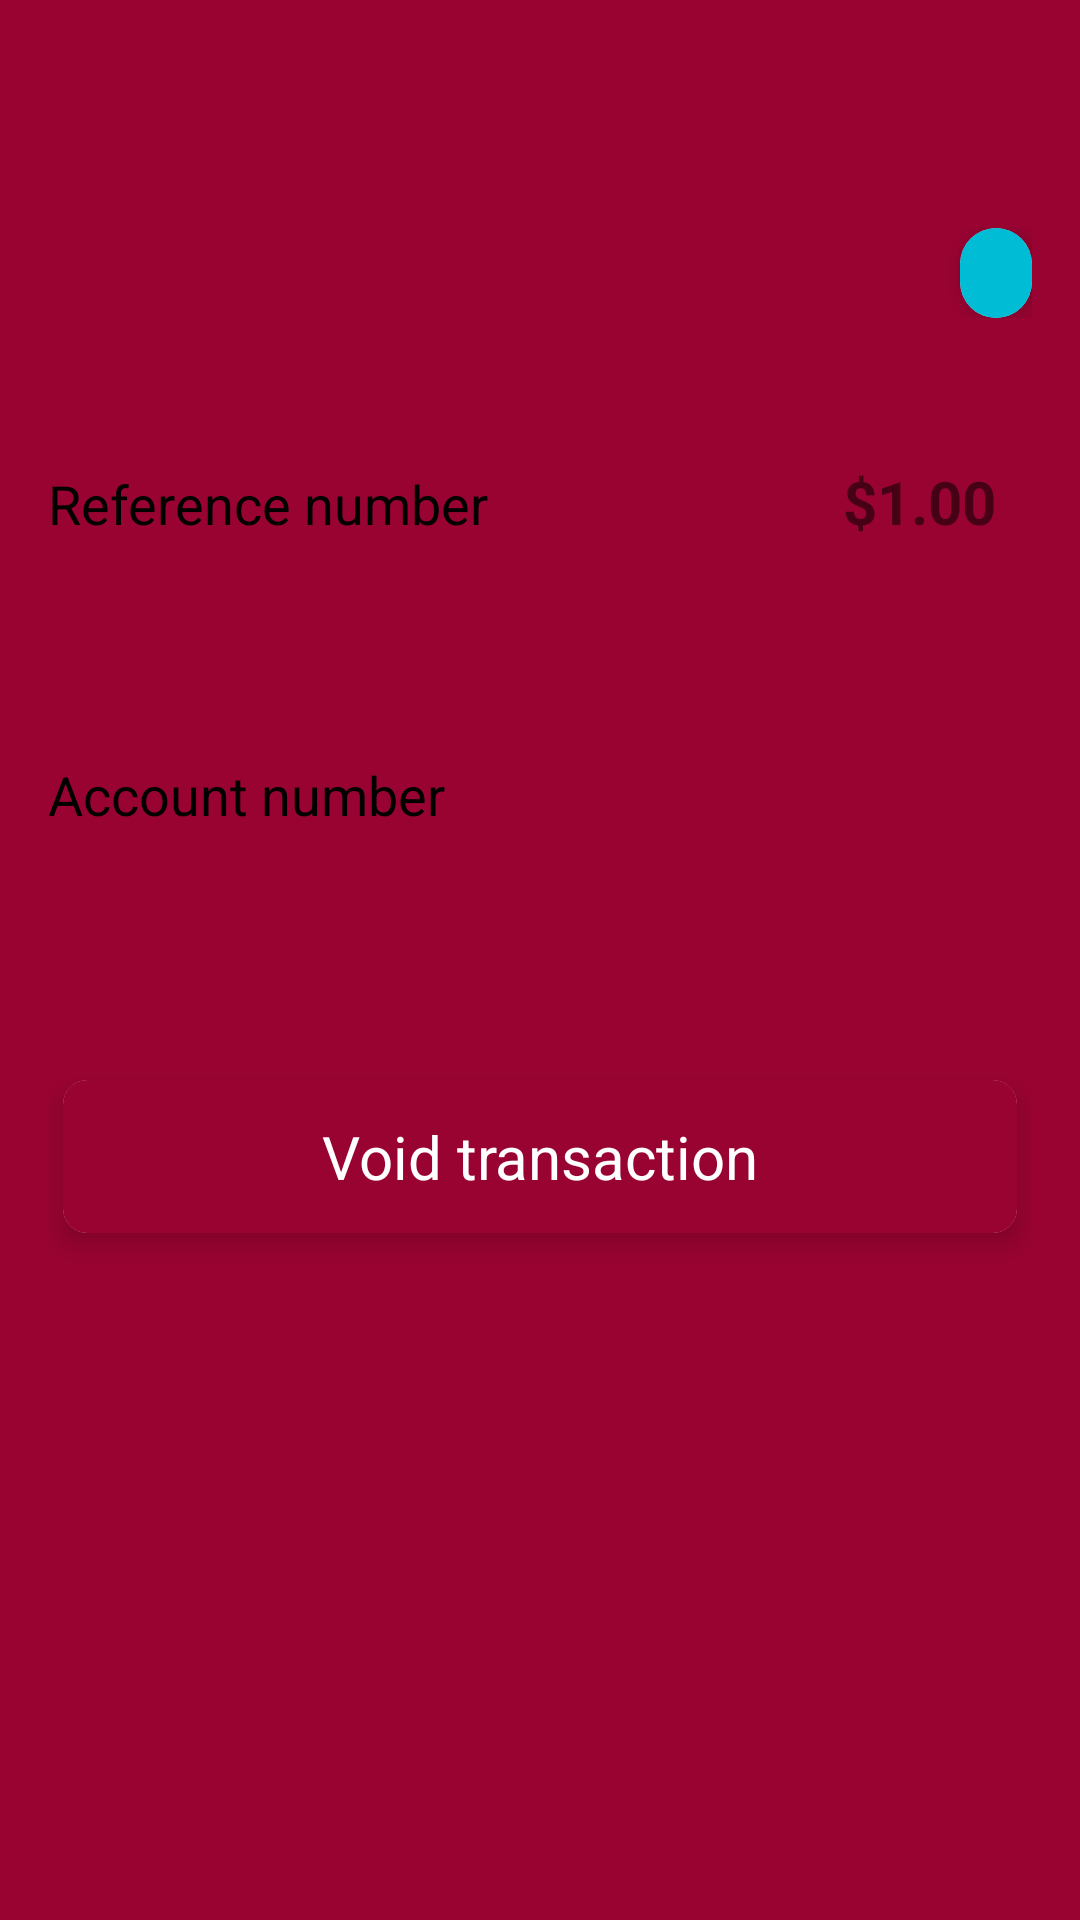

The Android layout XML behind this screen, and the referenced resources:
<!-- AndroidManifest.xml: application theme Theme.CardLinkMerchant.NoActionBar -->
<!-- res/layout/activity_transaction_detail.xml -->
<?xml version="1.0" encoding="utf-8"?>
<androidx.constraintlayout.widget.ConstraintLayout xmlns:android="http://schemas.android.com/apk/res/android"
    xmlns:app="http://schemas.android.com/apk/res-auto"
    xmlns:tools="http://schemas.android.com/tools"
    android:layout_width="match_parent"
    android:layout_height="match_parent"
    tools:context=".activity.TransactionDetailActivity">

    <include
        android:id="@+id/include"
        layout='@layout/custom_back_ground_mainpage'
        android:layout_width="match_parent"
        android:layout_height="match_parent" />

    <include
        android:id="@+id/header"
        layout="@layout/custom_header"
        android:layout_width="match_parent"
        android:layout_height="@dimen/header_height"
        android:layout_marginTop="@dimen/header_margin_top"
        app:layout_constraintEnd_toEndOf="parent"
        app:layout_constraintStart_toStartOf="parent"
        app:layout_constraintTop_toTopOf="parent" />
    <LinearLayout
        android:layout_width="match_parent"
        android:layout_height="0dp"
        android:layout_marginTop="@dimen/header_margin_top"
        android:background="@drawable/page_background"
        android:orientation="vertical"
        android:padding="16dp"
        app:layout_constraintBottom_toBottomOf="parent"
        app:layout_constraintEnd_toEndOf="parent"
        app:layout_constraintStart_toStartOf="parent"
        app:layout_constraintTop_toBottomOf="@+id/header">
        <LinearLayout
            android:layout_width="match_parent"
            android:layout_height="wrap_content"
            android:orientation="horizontal">
            <TextView
                android:id="@+id/txtTransactionDetailContactName"
                style="@style/text_label"
                android:layout_width="0dp"
                android:layout_weight="8"
                android:layout_height="wrap_content"/>
            <androidx.cardview.widget.CardView
                android:layout_width="wrap_content"
                android:layout_height="30dp"
                app:cardCornerRadius="12dp"
                app:cardElevation="5dp">

                <TextView
                    android:id="@+id/tvTransactionDetailStatus"
                    android:layout_width="match_parent"
                    android:layout_height="match_parent"
                    android:layout_gravity="center"
                    android:background="#00BCD4"
                    android:gravity="center"
                    android:paddingLeft="12dp"
                    android:paddingRight="12dp"
                    android:textAlignment="center"
                    android:textAppearance="?android:attr/textAppearanceMedium"
                    android:textColor="@color/White"
                    android:textSize="16sp"
                    android:textStyle="normal" />
            </androidx.cardview.widget.CardView>
        </LinearLayout>
        <TextView
            android:id="@+id/txtTransactionDetailContactId"
            style="@style/text_small"
            android:layout_width="match_parent"
            android:layout_height="wrap_content"
            android:layout_marginTop="10dp"/>
        <LinearLayout
            android:layout_width="match_parent"
            android:layout_height="wrap_content"
            android:orientation="horizontal"
            android:layout_marginTop="16dp">
            <TextView
                android:id="@+id/txtTransactionDetailReferenceNumber"
                style="@style/text_label"
                android:layout_width="0dp"
                android:layout_weight="7"
                android:layout_height="wrap_content"
                android:text="@string/reference_number" />
            <TextView
                android:id="@+id/tvTransactionDetailReferenceNumber"
                android:layout_width="0dp"
                android:layout_weight="3"
                android:layout_height="wrap_content"
                android:paddingLeft="12dp"
                android:paddingRight="12dp"
                android:textAlignment="textEnd"
                android:textSize="20sp"
                android:textStyle="bold"
                android:text="$1.00"/>
        </LinearLayout>
        <TextView
            android:id="@+id/txtTransactionDetailReferenceNumberValue"
            style="@style/text_small"
            android:layout_width="match_parent"
            android:layout_height="wrap_content"/>
        <TextView
            android:id="@+id/txtTransactionDetailCreatedDate"
            style="@style/text_normal"
            android:layout_width="match_parent"
            android:layout_height="wrap_content"
            android:layout_marginTop="16dp"
            android:textStyle="bold"/>

        <TextView
            android:id="@+id/txtTransactionDetailAccountNumber"
            style="@style/text_label"
            android:layout_width="match_parent"
            android:layout_height="wrap_content"
            android:layout_marginTop="10dp"
            android:text="@string/account_number" />
        <LinearLayout
            android:layout_width="match_parent"
            android:layout_height="wrap_content"
            android:orientation="horizontal"
            android:layout_marginTop="16dp">
            <TextView
                android:id="@+id/txtTransactionDetailAccountNumberValue"
                style="@style/text_normal"
                android:layout_width="0dp"
                android:layout_weight="2"
                android:layout_height="wrap_content"/>
            <TextView
                android:id="@+id/tvTransactionDetailAccountName"
                style="@style/text_normal"
                android:layout_width="0dp"
                android:layout_weight="8"
                android:layout_height="wrap_content"
                android:paddingLeft="12dp"
                android:paddingRight="12dp"
                android:textSize="20sp"/>
        </LinearLayout>

        <androidx.cardview.widget.CardView
            android:layout_width="match_parent"
            android:layout_height="wrap_content"
            android:layout_marginLeft="5dp"
            android:layout_marginTop="40dp"
            android:layout_marginRight="5dp"
            android:layout_marginBottom="10dp"
            app:cardCornerRadius="8dp"
            app:cardElevation="5dp"
            app:cardPreventCornerOverlap="false">

            <TextView
                android:id="@+id/btTransactionDetailVoidTransaction"
                style="@style/button_primary"
                android:layout_width="match_parent"
                android:layout_height="match_parent"
                android:layout_gravity="center"
                android:gravity="center"
                android:text="@string/void_trasaction"
                android:textAlignment="center"
                android:textAppearance="?android:attr/textAppearanceMedium"
                android:textColor="@color/White"
                android:textSize="20sp"
                android:textStyle="normal" />
        </androidx.cardview.widget.CardView>
    </LinearLayout>

</androidx.constraintlayout.widget.ConstraintLayout>
<!-- res/layout/custom_back_ground_mainpage.xml (included above) -->
<?xml version="1.0" encoding="utf-8"?>
<androidx.constraintlayout.widget.ConstraintLayout xmlns:android="http://schemas.android.com/apk/res/android" xmlns:app="http://schemas.android.com/apk/res-auto" xmlns:aapt="http://schemas.android.com/aapt"
    android:layout_width="match_parent"
    android:layout_height="match_parent">

    <View
        android:layout_width="match_parent"
        android:layout_height="0dp"
        android:background="@drawable/custom_top_background"
        app:layout_constraintBottom_toBottomOf="parent"
        app:layout_constraintEnd_toEndOf="parent"
        app:layout_constraintStart_toStartOf="parent"
        app:layout_constraintTop_toTopOf="parent" />

    
</androidx.constraintlayout.widget.ConstraintLayout>
<!-- res/layout/custom_header.xml (included above) -->
<?xml version="1.0" encoding="utf-8"?>
<androidx.constraintlayout.widget.ConstraintLayout xmlns:android="http://schemas.android.com/apk/res/android"
    xmlns:aapt="http://schemas.android.com/aapt"
    xmlns:app="http://schemas.android.com/apk/res-auto"
    xmlns:tools="http://schemas.android.com/tools"
    android:layout_width="match_parent"
    android:layout_height="wrap_content"
    android:background="@android:color/transparent">

    <ImageView
        android:id="@+id/ivHeaderBack"
        android:layout_width="30dp"
        android:layout_height="30dp"
        android:layout_gravity="center_horizontal"
        android:layout_marginStart="8dp"
        android:layout_marginEnd="8dp"
        android:adjustViewBounds="true"
        android:background="@drawable/ic_arrow_left"
        android:scaleType="centerInside"
        app:layout_constraintBottom_toBottomOf="parent"
        app:layout_constraintDimensionRatio="w,1:1"
        app:layout_constraintEnd_toStartOf="@+id/guideline20"
        app:layout_constraintStart_toStartOf="parent"
        app:layout_constraintTop_toTopOf="parent" />

    <androidx.constraintlayout.widget.Guideline
        android:id="@+id/guideline20"
        android:layout_width="wrap_content"
        android:layout_height="wrap_content"
        android:orientation="vertical"
        app:layout_constraintGuide_percent="0.15" />

    <androidx.constraintlayout.widget.Guideline
        android:id="@+id/guideline80"
        android:layout_width="wrap_content"
        android:layout_height="wrap_content"
        android:orientation="vertical"
        app:layout_constraintGuide_percent="0.85" />

    <ImageView
        android:id="@+id/ivHeaderExit"
        android:layout_width="30dp"
        android:layout_height="30dp"
        android:layout_gravity="center_horizontal"
        android:layout_marginStart="8dp"
        android:layout_marginEnd="8dp"
        android:adjustViewBounds="true"
        android:background="@drawable/ic_arrow_right"
        android:scaleType="centerInside"
        app:layout_constraintBottom_toBottomOf="parent"
        app:layout_constraintDimensionRatio="w,1:1"
        app:layout_constraintEnd_toEndOf="parent"
        app:layout_constraintStart_toEndOf="@+id/guideline80"
        app:layout_constraintTop_toTopOf="parent" />

    <View
        android:id="@+id/header_view_1"
        android:layout_width="0dp"
        android:layout_height="0dp"
        app:layout_constraintEnd_toStartOf="@+id/guideline20"
        app:layout_constraintStart_toStartOf="parent"
        app:layout_constraintTop_toTopOf="parent" />

    <View
        android:id="@+id/header_view_2"
        android:layout_width="0dp"
        android:layout_height="0dp"
        app:layout_constraintEnd_toEndOf="@id/guideline80"
        app:layout_constraintStart_toStartOf="@+id/guideline20"
        app:layout_constraintTop_toTopOf="parent" />

    <View
        android:id="@+id/header_view_5"
        android:layout_width="0dp"
        android:layout_height="0dp"
        app:layout_constraintEnd_toEndOf="parent"
        app:layout_constraintStart_toStartOf="@+id/guideline80"
        app:layout_constraintTop_toTopOf="parent" />

    <TextView
        android:id="@+id/tvHeaderTitle"
        android:layout_width="0dp"
        android:layout_height="26dp"
        android:textColor="@color/White"
        android:textSize="@dimen/header_title_text_size"
        android:textStyle="bold"
        android:gravity="center"
        app:layout_constraintBottom_toBottomOf="parent"
        app:layout_constraintEnd_toStartOf="@+id/guideline80"
        app:layout_constraintStart_toStartOf="@+id/guideline20"
        app:layout_constraintTop_toTopOf="parent" />

</androidx.constraintlayout.widget.ConstraintLayout>
<!-- resources referenced by this layout -->
<resources>
  <color name="White">#FFFFFFFF</color>
  <dimen name="header_height">40dp</dimen>
  <dimen name="header_margin_top">10dp</dimen>
  <dimen name="header_title_text_size">20sp</dimen>
  <!-- drawable custom_top_background (drawable) -->
  <?xml version="1.0" encoding="utf-8"?>
  <layer-list xmlns:android="http://schemas.android.com/apk/res/android" xmlns:app="http://schemas.android.com/apk/res-auto">
      <item>
          <shape>
              <gradient android:startColor="@color/colorBackgroundDark" android:endColor="@color/colorBackgroundLight" android:angle="270"/>
              <stroke android:width="0dp" android:color="@color/White"/>
              <corners android:radius="0dp"/>
              <padding android:left="0dp" android:top="0dp" android:right="0dp" android:bottom="0dp"/>
          </shape>
      </item>
  </layer-list>
  <string name="account_number">Account number</string>
  <string name="reference_number">Reference number</string>
  <string name="void_trasaction">Void transaction</string>
  <style name="button_primary">
          <item name="android:textAppearance">?android:attr/textAppearanceLarge</item>
          <item name="android:gravity">left|center_horizontal|clip_horizontal</item>
          <item name="android:background">@drawable/keyboard_ok_button</item>
          <item name="android:paddingTop">12dp</item>
          <item name="android:paddingBottom">12dp</item>
          <item name="android:clickable">true</item>
          <item name="android:layout_width">0dp</item>
          <item name="android:layout_height">50dp</item>
          <item name="android:textSize">20sp</item>
          <item name="android:scaleType">centerInside</item>
          <item name="android:layout_weight">1</item>
          <item name="cornerRadius">10dp</item>
      </style>
  <style name="text_label">
          <item name="android:textColor">@color/black</item>
          <item name="android:textSize">18sp</item>
      </style>
  <style name="text_normal">
          <item name="android:textColor">@color/textPrimary</item>
          <item name="android:textSize">18sp</item>
      </style>
  <style name="text_small">
          <item name="android:textColor">@color/textPrimary</item>
          <item name="android:textSize">16sp</item>
          <item name="android:textStyle">bold</item>
      </style>
  <style name="Theme.CardLinkMerchant.NoActionBar">
          <item name="windowActionBar">false</item>
          <item name="windowNoTitle">true</item>
          <item name="android:windowFullscreen">true</item>
  
          <item name="colorPrimary">#0099d6</item> 
          <item name="colorPrimaryDark">@color/colorPrimaryDark</item>
          <item name="colorAccent">@color/colorAccent</item>
  
  
  
      </style>
  <color name="colorBackgroundDark">#990332</color>
  <color name="colorBackgroundLight">#990332</color>
  <!-- drawable keyboard_ok_button (drawable) -->
  <?xml version="1.0" encoding="utf-8"?>
  <selector xmlns:android="http://schemas.android.com/apk/res/android" xmlns:app="http://schemas.android.com/apk/res-auto" android:exitFadeDuration="@android:integer/config_shortAnimTime">
      <item android:state_pressed="true">
          <shape>
              <solid android:color="@color/LighterGray"/>
          </shape>
      </item>
      <item android:state_pressed="false">
          <shape>
              <solid android:color="@color/buttonEnable"/>
          </shape>
      </item>
  </selector>
  <color name="black">#FF000000</color>
  <color name="textPrimary">#FF000000</color>
  <color name="colorPrimaryDark">#00245d</color>
  <color name="colorAccent">#990332</color>
  <color name="LighterGray">#e6e6e6</color>
  <color name="buttonEnable">#990332</color>
</resources>
